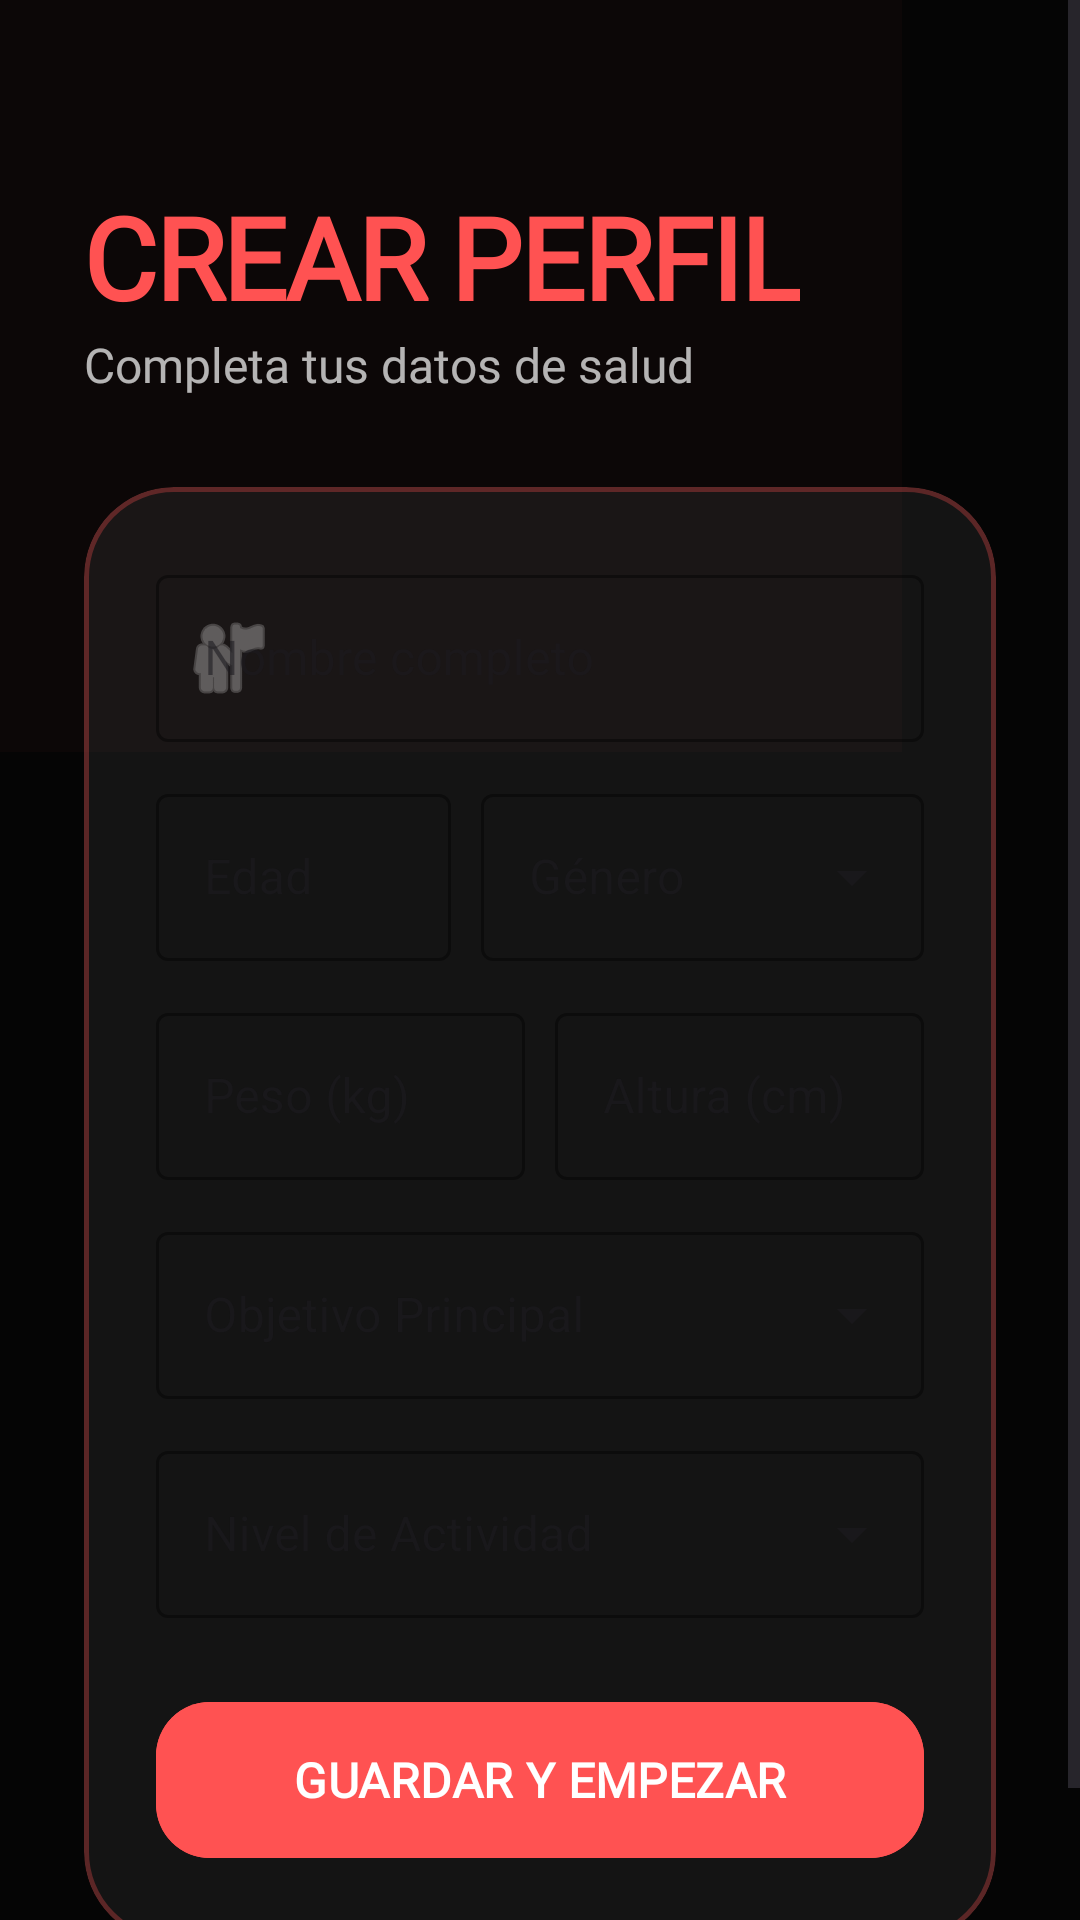

Reconstruct the res/layout file that produces this screen, plus the resources it refers to.
<!-- AndroidManifest.xml: application theme Theme.GYMZY -->
<!-- res/layout/activity_registro.xml -->
<?xml version="1.0" encoding="utf-8"?>
<androidx.constraintlayout.widget.ConstraintLayout xmlns:android="http://schemas.android.com/apk/res/android"
    xmlns:app="http://schemas.android.com/apk/res-auto"
    xmlns:tools="http://schemas.android.com/tools"
    android:layout_width="match_parent"
    android:layout_height="match_parent"
    android:background="#050505">

    <View
        android:layout_width="500dp"
        android:layout_height="500dp"
        android:layout_marginTop="-250dp"
        android:layout_marginStart="-200dp"
        android:background="@android:drawable/screen_background_dark_transparent"
        android:backgroundTint="#2FFF5252"
        android:alpha="0.3"
        app:layout_constraintStart_toStartOf="parent"
        app:layout_constraintTop_toTopOf="parent" />

    <ScrollView
        android:layout_width="match_parent"
        android:layout_height="match_parent"
        android:fillViewport="true">

        <LinearLayout
            android:layout_width="match_parent"
            android:layout_height="wrap_content"
            android:orientation="vertical"
            android:paddingHorizontal="28dp"
            android:paddingBottom="40dp">

            <LinearLayout
                android:id="@+id/headerContainer"
                android:layout_width="match_parent"
                android:layout_height="wrap_content"
                android:orientation="vertical"
                android:gravity="start"
                android:layout_marginTop="60dp">

                <TextView
                    android:layout_width="wrap_content"
                    android:layout_height="wrap_content"
                    android:fontFamily="@font/comfortaa"
                    android:text="CREAR PERFIL"
                    android:textStyle="bold"
                    android:textColor="#FF5252"
                    android:textSize="38sp"
                    android:letterSpacing="-0.02" />

                <TextView
                    android:layout_width="wrap_content"
                    android:layout_height="wrap_content"
                    android:fontFamily="@font/comfortaa"
                    android:text="Completa tus datos de salud"
                    android:textColor="#FFFFFF"
                    android:textSize="16sp"
                    android:alpha="0.7" />
            </LinearLayout>

            <com.google.android.material.card.MaterialCardView
                android:layout_width="match_parent"
                android:layout_height="wrap_content"
                android:layout_marginTop="30dp"
                app:cardBackgroundColor="#0FFFFFFF"
                app:cardCornerRadius="30dp"
                app:cardElevation="0dp"
                app:strokeColor="#4DFF5252"
                app:strokeWidth="1.5dp">

                <LinearLayout
                    android:layout_width="match_parent"
                    android:layout_height="wrap_content"
                    android:orientation="vertical"
                    android:padding="24dp">

                    <com.google.android.material.textfield.TextInputLayout
                        style="@style/Widget.MaterialComponents.TextInputLayout.OutlinedBox"
                        android:layout_width="match_parent"
                        android:layout_height="wrap_content"
                        android:layout_marginBottom="12dp"
                        android:hint="Nombre completo"
                        app:boxStrokeColor="#FF5252"
                        app:hintTextColor="#80FFFFFF"
                        app:startIconDrawable="@android:drawable/ic_menu_myplaces"
                        app:startIconTint="#80FFFFFF">
                        <com.google.android.material.textfield.TextInputEditText
                            android:id="@+id/etNombreCompleto"
                            android:layout_width="match_parent"
                            android:layout_height="wrap_content"
                            android:textColor="@color/white"
                            android:fontFamily="@font/comfortaa"/>
                    </com.google.android.material.textfield.TextInputLayout>

                    <LinearLayout
                        android:layout_width="match_parent"
                        android:layout_height="wrap_content"
                        android:orientation="horizontal"
                        android:layout_marginBottom="12dp">

                        <com.google.android.material.textfield.TextInputLayout
                            style="@style/Widget.MaterialComponents.TextInputLayout.OutlinedBox"
                            android:layout_width="0dp"
                            android:layout_height="wrap_content"
                            android:layout_weight="1"
                            android:hint="Edad"
                            app:boxStrokeColor="#FF5252"
                            app:hintTextColor="#80FFFFFF">
                            <com.google.android.material.textfield.TextInputEditText
                                android:id="@+id/etEdad"
                                android:layout_width="match_parent"
                                android:layout_height="wrap_content"
                                android:inputType="number"
                                android:textColor="@color/white" />
                        </com.google.android.material.textfield.TextInputLayout>

                        <com.google.android.material.textfield.TextInputLayout
                            style="@style/Widget.MaterialComponents.TextInputLayout.OutlinedBox.ExposedDropdownMenu"
                            android:layout_width="0dp"
                            android:layout_height="wrap_content"
                            android:layout_weight="1.5"
                            android:layout_marginStart="10dp"
                            android:hint="Género"
                            app:boxStrokeColor="#FF5252"
                            app:hintTextColor="#80FFFFFF">
                            <AutoCompleteTextView
                                android:id="@+id/spinnerGenero"
                                android:layout_width="match_parent"
                                android:layout_height="wrap_content"
                                android:inputType="none"
                                android:textColor="@color/white" />
                        </com.google.android.material.textfield.TextInputLayout>
                    </LinearLayout>

                    <LinearLayout
                        android:layout_width="match_parent"
                        android:layout_height="wrap_content"
                        android:orientation="horizontal"
                        android:layout_marginBottom="12dp">

                        <com.google.android.material.textfield.TextInputLayout
                            style="@style/Widget.MaterialComponents.TextInputLayout.OutlinedBox"
                            android:layout_width="0dp"
                            android:layout_height="wrap_content"
                            android:layout_weight="1"
                            android:hint="Peso (kg)"
                            app:boxStrokeColor="#FF5252"
                            app:hintTextColor="#80FFFFFF">
                            <com.google.android.material.textfield.TextInputEditText
                                android:id="@+id/etPeso"
                                android:layout_width="match_parent"
                                android:layout_height="wrap_content"
                                android:inputType="numberDecimal"
                                android:textColor="@color/white" />
                        </com.google.android.material.textfield.TextInputLayout>

                        <com.google.android.material.textfield.TextInputLayout
                            style="@style/Widget.MaterialComponents.TextInputLayout.OutlinedBox"
                            android:layout_width="0dp"
                            android:layout_height="wrap_content"
                            android:layout_weight="1"
                            android:layout_marginStart="10dp"
                            android:hint="Altura (cm)"
                            app:boxStrokeColor="#FF5252"
                            app:hintTextColor="@color/white">
                            <com.google.android.material.textfield.TextInputEditText
                                android:id="@+id/etAltura"
                                android:layout_width="match_parent"
                                android:layout_height="wrap_content"
                                android:inputType="number"
                                android:textColor="#FFFFFF" />
                        </com.google.android.material.textfield.TextInputLayout>
                    </LinearLayout>

                    <com.google.android.material.textfield.TextInputLayout
                        style="@style/Widget.MaterialComponents.TextInputLayout.OutlinedBox.ExposedDropdownMenu"
                        android:layout_width="match_parent"
                        android:layout_height="wrap_content"
                        android:layout_marginBottom="12dp"
                        android:hint="Objetivo Principal"
                        app:boxStrokeColor="#FF5252"
                        app:hintTextColor="@color/white">
                        <AutoCompleteTextView
                            android:id="@+id/spinnerObjetivo"
                            android:layout_width="match_parent"
                            android:layout_height="wrap_content"
                            android:inputType="none"
                            android:textColor="@color/white" />
                    </com.google.android.material.textfield.TextInputLayout>

                    <com.google.android.material.textfield.TextInputLayout
                        style="@style/Widget.MaterialComponents.TextInputLayout.OutlinedBox.ExposedDropdownMenu"
                        android:layout_width="match_parent"
                        android:layout_height="wrap_content"
                        android:layout_marginBottom="24dp"
                        android:hint="Nivel de Actividad"
                        app:boxStrokeColor="#FF5252"
                        app:hintTextColor="@color/white">
                        <AutoCompleteTextView
                            android:id="@+id/spinnerActividad"
                            android:layout_width="match_parent"
                            android:layout_height="wrap_content"
                            android:inputType="none"
                            android:textColor="@color/white" />
                    </com.google.android.material.textfield.TextInputLayout>

                    <com.google.android.material.button.MaterialButton
                        android:id="@+id/btnFinalizarRegistro"
                        android:layout_width="match_parent"
                        android:layout_height="60dp"
                        android:backgroundTint="#FF5252"
                        android:fontFamily="@font/comfortaa"
                        android:text="GUARDAR Y EMPEZAR"
                        android:textSize="16sp"
                        android:textStyle="bold"
                        app:cornerRadius="18dp"
                        app:elevation="8dp" />

                </LinearLayout>
            </com.google.android.material.card.MaterialCardView>

        </LinearLayout>
    </ScrollView>

</androidx.constraintlayout.widget.ConstraintLayout>
<!-- resources referenced by this layout -->
<resources>
  <color name="white">#FFFFFFFF</color>
  <style name="Theme.GYMZY" parent="Base.Theme.GYMZY" />
  <style name="Base.Theme.GYMZY" parent="Theme.Material3.DayNight.NoActionBar">
          
          
      </style>
</resources>
